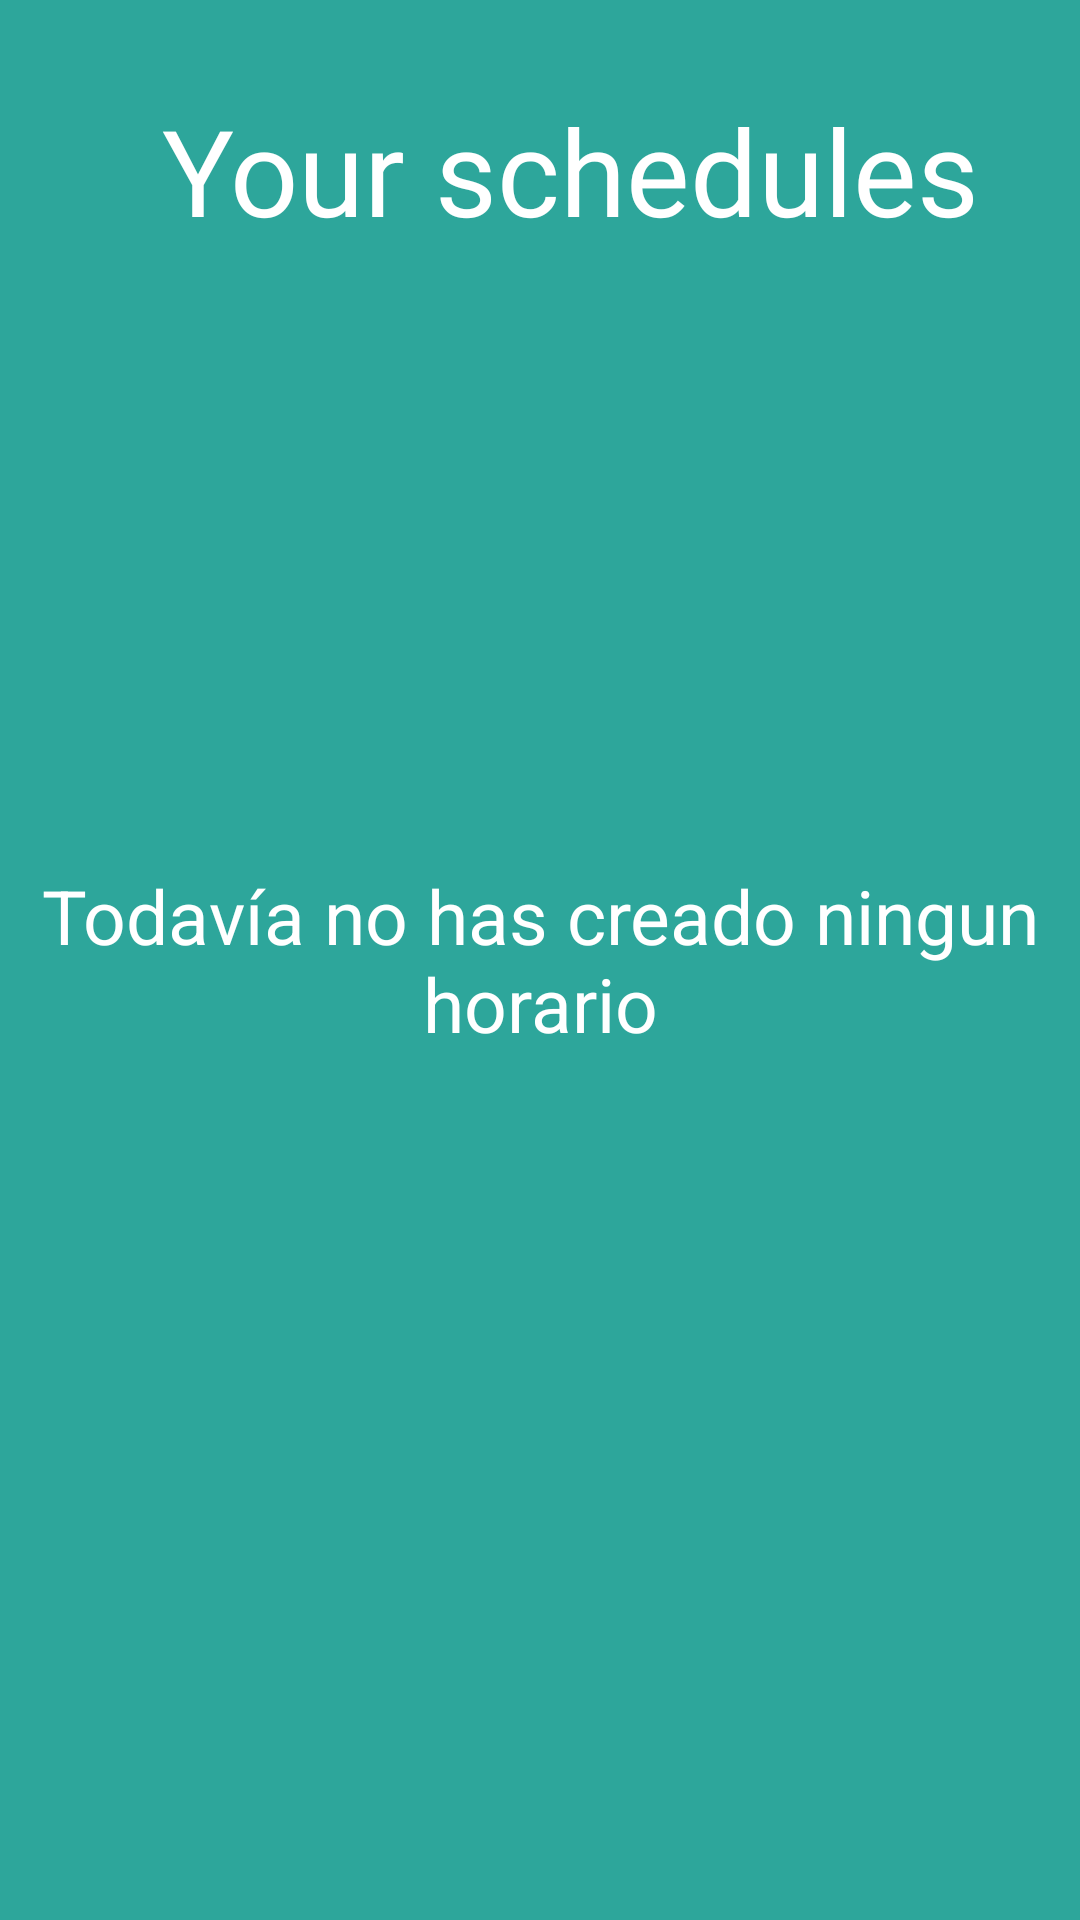

Reconstruct the res/layout file that produces this screen, plus the resources it refers to.
<!-- AndroidManifest.xml: application theme Theme.RestaurantTeamsRF -->
<!-- res/layout/fragment_schedule.xml -->
<?xml version="1.0" encoding="utf-8"?>
<FrameLayout xmlns:android="http://schemas.android.com/apk/res/android"
    xmlns:tools="http://schemas.android.com/tools"
    android:layout_width="match_parent"
    android:layout_height="match_parent"
    tools:context=".ui.fragments.ScheduleFragment"
    android:background="#2DA69B"
    xmlns:app="http://schemas.android.com/apk/res-auto">

    
    <TextView
        android:id="@+id/tvNoHayHorarios"
        android:layout_width="match_parent"
        android:layout_height="match_parent"
        android:text="Todavía no has creado ningun horario"
        android:textSize="25sp"
        android:textColor="@color/white"
        android:gravity="center"/>

    <ScrollView
        android:layout_width="match_parent"
        android:layout_height="match_parent">

        <LinearLayout
            android:layout_width="match_parent"
            android:layout_height="wrap_content"
            android:orientation="vertical" >

            <androidx.constraintlayout.widget.ConstraintLayout
                android:layout_width="match_parent"
                android:layout_height="match_parent">

                <TextView
                    android:id="@+id/tvYourSchedules"
                    android:layout_width="wrap_content"
                    android:layout_height="wrap_content"
                    android:visibility="visible"
                    android:layout_marginStart="20dp"
                    android:layout_marginTop="30dp"
                    android:fontFamily="@font/ubuntu_bold"
                    android:gravity="center_horizontal"
                    android:textColor="@color/white"
                    android:textSize="40sp"
                    app:layout_constraintStart_toStartOf="parent"
                    app:layout_constraintEnd_toEndOf="parent"
                    app:layout_constraintTop_toTopOf="parent"
                    tools:text="Your schedules"
                    android:hint="Your schedules"
                    android:textColorHint="@color/white"/>


                <androidx.recyclerview.widget.RecyclerView
                    android:id="@+id/rvSchedules"
                    android:layout_width="0dp"
                    android:layout_height="wrap_content"
                    android:layout_marginStart="1dp"
                    android:layout_marginTop="8dp"
                    android:layout_marginEnd="1dp"
                    app:layout_constraintTop_toBottomOf="@id/tvYourSchedules"
                    app:layout_constraintEnd_toEndOf="parent"
                    app:layout_constraintStart_toStartOf="parent">

                </androidx.recyclerview.widget.RecyclerView>

            </androidx.constraintlayout.widget.ConstraintLayout>
        </LinearLayout>
    </ScrollView>

</FrameLayout>
<!-- resources referenced by this layout -->
<resources>
  <color name="white">#fff</color>
  <style name="Theme.RestaurantTeamsRF" parent="Base.Theme.RestaurantTeamsRF" />
  <style name="Base.Theme.RestaurantTeamsRF" parent="Theme.Material3.DayNight.NoActionBar">
          
          
          <item name="colorPrimary">#FF9800</item>
  
      </style>
</resources>
